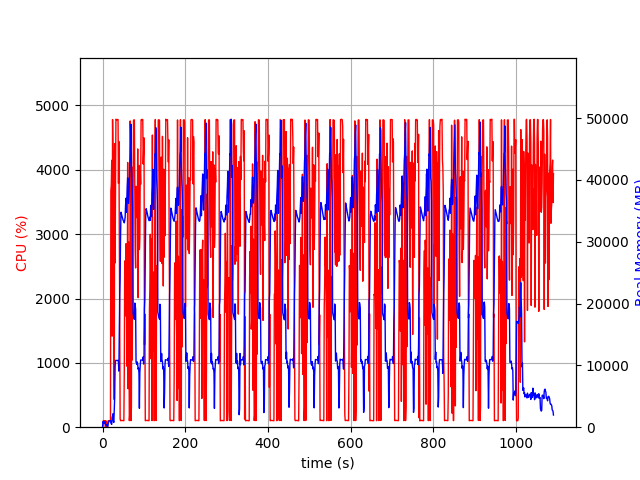

The table this chart was drawn from, first rows:
elapsed_time, nproc, cpu, mem_real, mem_virtual
3.4809112548828125e-05, 1, 0.0, 7.617, 3185
1.006, 14, 29.8, 909.4, 5918
2.014, 4, 103.2, 784.6, 2466
3.021, 5, 99.2, 884.7, 2983
4.029, 3, 100.2, 626.7, 2089
5.036, 3, 98.3, 720.5, 2089
6.044, 3, 100.3, 870.3, 2335
7.051, 4, 4.0, 416.2, 1949
8.058, 3, 100.2, 377.5, 1707
9.066, 3, 1.0, 317.5, 1603
10.07, 3, 1.0, 257.4, 1550
11.08, 4, 4.0, 395.2, 1982
12.09, 2, 1.0, 55.43, 97.54
13.1, 1, 97.2, 312.6, 1259
14.1, 1, 100.2, 804.6, 3179
15.11, 1, 99.3, 844.6, 3179
16.12, 1, 99.3, 1058, 2667
17.13, 1, 100.0, 1058, 2667
18.14, 1, 100.1, 1058, 2667
19.15, 1, 100.0, 1058, 2667
20.16, 1, 3679, 692.8, 6655
21.18, 1, 3763, 530, 6691
22.2, 1, 4147, 458.9, 7219
23.21, 1, 1416, 1654, 7263
24.24, 1, 4782, 1654, 7263
25.25, 1, 4310, 2166, 7263
26.27, 1, 4238, 990.1, 7263
27.29, 1, 1384, 775.9, 8295
28.3, 1, 429.2, 2579, 9347
29.35, 1, 4408, 4768, 13187
30.36, 1, 2552, 9908, 22969
31.37, 1, 3832, 10800, 22969
32.39, 1, 4787, 10799, 22969
33.41, 1, 4783, 10799, 22969
34.43, 1, 4777, 10796, 22969
35.45, 1, 4781, 10796, 22969
36.47, 1, 4782, 10796, 22969
37.49, 1, 4782, 10796, 22969
38.49, 1, 3790, 10540, 22969
39.51, 1, 4441, 9073, 23930
40.53, 1, 3116, 15795, 38321
41.54, 1, 1730, 21313, 38321
42.55, 1, 129.9, 24141, 58801
43.56, 1, 101.1, 30840, 58801
44.57, 1, 103.2, 34778, 58801
45.57, 1, 104.2, 34537, 58801
46.58, 1, 103.2, 34305, 58801
47.59, 1, 105.2, 33998, 58801
48.6, 1, 103.3, 33732, 58801
49.61, 1, 101.3, 33512, 58801
50.61, 1, 101.3, 33368, 58801
51.62, 1, 101.0, 33190, 58801
52.63, 1, 910.2, 33053, 58801
53.64, 1, 2584, 33431, 58801
54.66, 1, 2447, 33955, 58801
55.69, 1, 1731, 35892, 58801
56.71, 1, 2852, 37035, 58801
57.72, 1, 2255, 34760, 58801
58.73, 1, 948.9, 36596, 83377
59.74, 1, 1366, 38936, 83377
... 1,017 more rows
